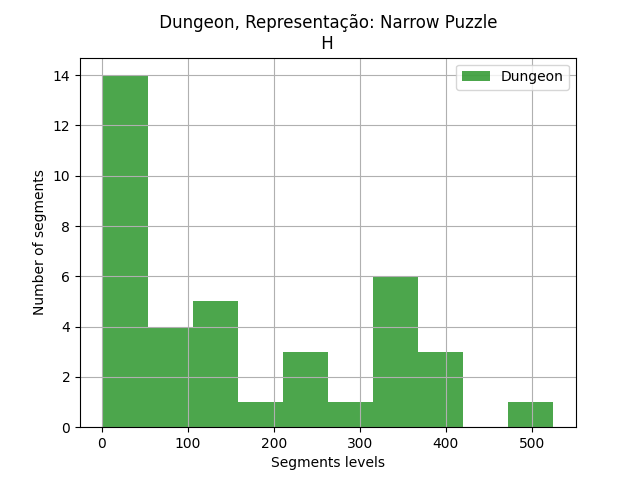

Values plotted in this chart, from the file beside it:
segments, segments
0, 6
1, 162
2, 133
3, 1
4, 4
5, 214
6, 395
7, 2
8, 13
9, 322
10, 352
11, 63
12, 17
13, 71
14, 302
15, 3
16, 366
17, 359
18, 352
19, 67
20, 28
22, 45
23, 146
24, 380
25, 110
27, 2
28, 145
29, 399
30, 225
31, 1
32, 525
33, 59
34, 4
35, 109
36, 16
37, 2
38, 349
39, 251
